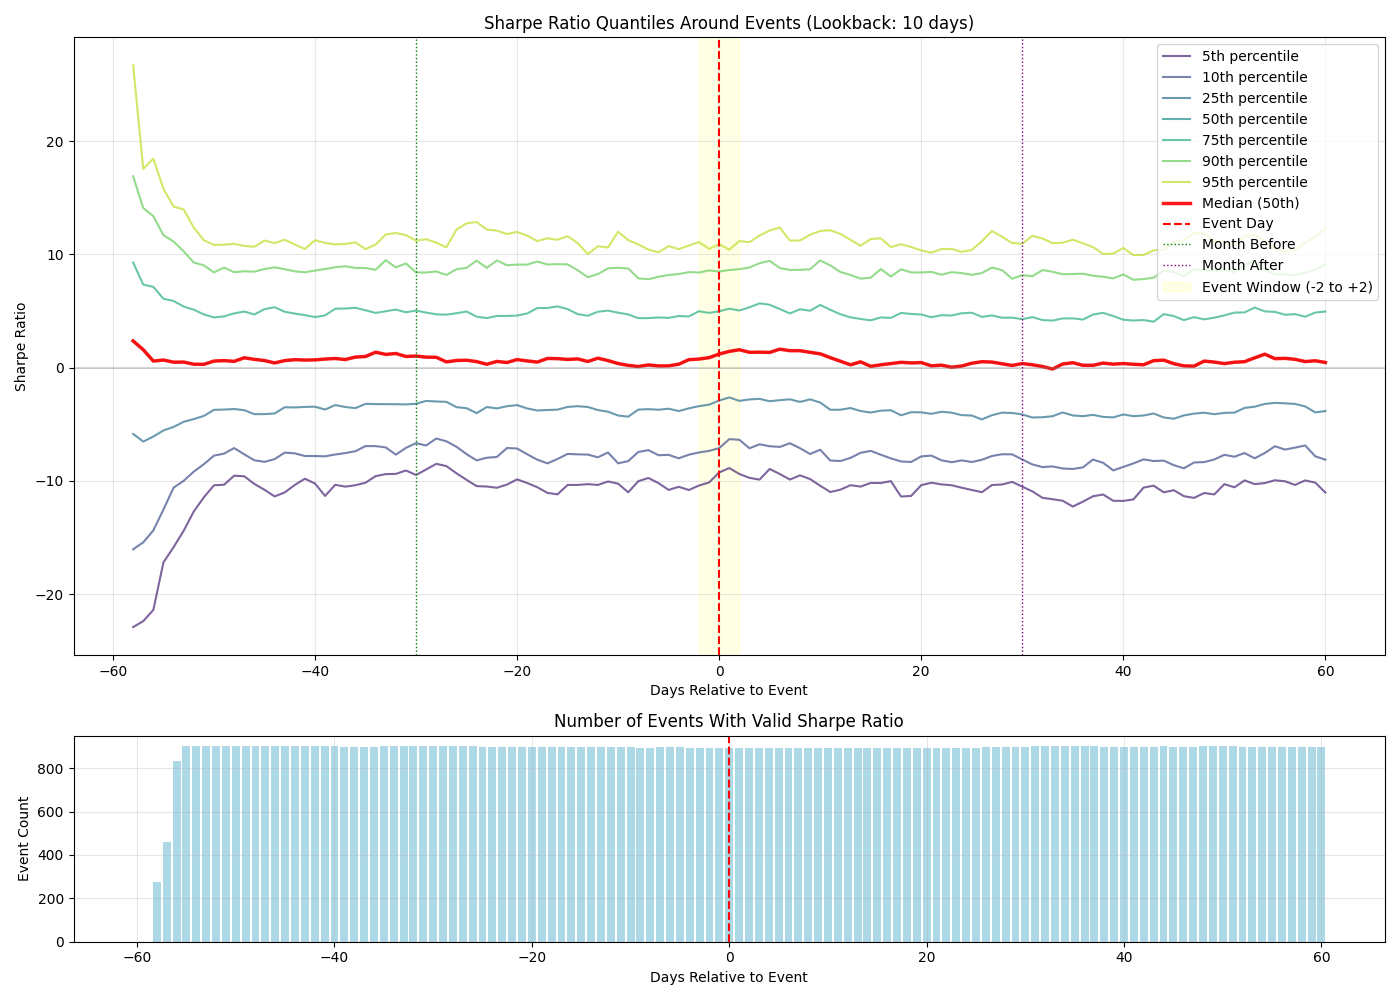

Data behind this chart, as committed beside it:
days_to_event, event_count, sharpe_q5, sharpe_q10, sharpe_q25, sharpe_q50, sharpe_q75, sharpe_q90, sharpe_q95
-60, 0, , , , , , , 
-59, 0, , , , , , , 
-58, 273, -22.91, -16.04, -5.854, 2.356, 9.278, 16.89, 26.68
-57, 458, -22.39, -15.43, -6.531, 1.579, 7.33, 14.09, 17.56
-56, 834, -21.39, -14.38, -6.085, 0.5793, 7.133, 13.37, 18.44
-55, 901, -17.19, -12.53, -5.549, 0.6689, 6.079, 11.69, 15.79
-54, 902, -15.86, -10.6, -5.238, 0.4791, 5.887, 11.14, 14.23
-53, 902, -14.41, -9.996, -4.786, 0.4898, 5.395, 10.26, 13.96
-52, 902, -12.7, -9.187, -4.545, 0.3, 5.114, 9.281, 12.37
-51, 902, -11.45, -8.526, -4.265, 0.2892, 4.698, 9.03, 11.25
-50, 902, -10.39, -7.771, -3.726, 0.5792, 4.43, 8.403, 10.83
-49, 903, -10.34, -7.594, -3.706, 0.6171, 4.525, 8.833, 10.86
-48, 904, -9.542, -7.103, -3.655, 0.5516, 4.792, 8.423, 10.93
-47, 904, -9.595, -7.658, -3.76, 0.8677, 4.952, 8.509, 10.75
-46, 903, -10.27, -8.181, -4.108, 0.7287, 4.693, 8.467, 10.67
-45, 902, -10.79, -8.32, -4.108, 0.6242, 5.161, 8.71, 11.22
-44, 901, -11.37, -8.081, -4.05, 0.4136, 5.335, 8.858, 10.99
-43, 901, -11.02, -7.504, -3.498, 0.6193, 4.93, 8.687, 11.29
-42, 901, -10.36, -7.571, -3.517, 0.6997, 4.772, 8.505, 10.87
-41, 901, -9.81, -7.805, -3.47, 0.6676, 4.632, 8.418, 10.48
-40, 900, -10.24, -7.809, -3.452, 0.6813, 4.465, 8.574, 11.25
-39, 899, -11.33, -7.832, -3.703, 0.7557, 4.614, 8.705, 11.01
-38, 898, -10.35, -7.674, -3.306, 0.8046, 5.198, 8.866, 10.88
-37, 899, -10.51, -7.545, -3.478, 0.7148, 5.22, 8.953, 10.92
-36, 899, -10.39, -7.382, -3.579, 0.9294, 5.285, 8.805, 11.06
-35, 900, -10.16, -6.925, -3.198, 0.9819, 5.062, 8.794, 10.46
-34, 900, -9.582, -6.933, -3.218, 1.36, 4.831, 8.636, 10.85
-33, 900, -9.403, -7.046, -3.229, 1.166, 4.976, 9.487, 11.75
-32, 900, -9.383, -7.685, -3.231, 1.246, 5.127, 8.849, 11.89
-31, 900, -9.082, -7.085, -3.251, 0.9837, 4.887, 9.199, 11.7
-30, 900, -9.479, -6.67, -3.193, 1.022, 5.036, 8.407, 11.21
-29, 900, -8.994, -6.876, -2.942, 0.9251, 4.86, 8.396, 11.34
-28, 901, -8.496, -6.26, -2.99, 0.9139, 4.705, 8.492, 11.03
-27, 901, -8.695, -6.504, -3.022, 0.5056, 4.676, 8.181, 10.61
-26, 900, -9.329, -6.988, -3.489, 0.6288, 4.8, 8.684, 12.19
-25, 898, -9.911, -7.64, -3.583, 0.6522, 4.954, 8.811, 12.74
-24, 898, -10.46, -8.189, -4.021, 0.5296, 4.497, 9.451, 12.86
-23, 896, -10.5, -7.959, -3.48, 0.2955, 4.376, 8.805, 12.19
-22, 898, -10.61, -7.891, -3.602, 0.5456, 4.562, 9.462, 12.1
-21, 899, -10.33, -7.101, -3.406, 0.4512, 4.564, 9.04, 11.8
-20, 899, -9.866, -7.14, -3.311, 0.7113, 4.597, 9.093, 11.98
-19, 898, -10.19, -7.651, -3.605, 0.589, 4.78, 9.098, 11.65
-18, 897, -10.56, -8.128, -3.786, 0.4877, 5.259, 9.37, 11.17
-17, 897, -11.06, -8.454, -3.745, 0.8083, 5.264, 9.104, 11.42
-16, 897, -11.19, -8.069, -3.71, 0.7939, 5.407, 9.134, 11.29
-15, 897, -10.36, -7.62, -3.469, 0.7218, 5.164, 9.114, 11.61
-14, 897, -10.36, -7.661, -3.405, 0.7695, 4.725, 8.597, 11
-13, 897, -10.29, -7.676, -3.475, 0.5422, 4.581, 7.983, 10.03
-12, 897, -10.36, -7.92, -3.747, 0.8333, 4.937, 8.261, 10.72
-11, 897, -10.05, -7.491, -3.894, 0.6193, 5.033, 8.768, 10.61
-10, 896, -10.24, -8.452, -4.229, 0.3606, 4.85, 8.813, 12.01
-9, 895, -11.01, -8.253, -4.33, 0.1953, 4.697, 8.757, 11.26
-8, 895, -10.03, -7.448, -3.705, 0.09776, 4.367, 7.881, 10.87
-7, 896, -9.746, -7.285, -3.666, 0.2378, 4.373, 7.805, 10.42
-6, 896, -10.2, -7.737, -3.718, 0.147, 4.432, 8.025, 10.18
-5, 896, -10.8, -7.703, -3.629, 0.1544, 4.389, 8.175, 10.73
-4, 895, -10.53, -8.008, -3.836, 0.3021, 4.559, 8.26, 10.46
-3, 895, -10.81, -7.691, -3.598, 0.7022, 4.518, 8.431, 10.78
-2, 895, -10.41, -7.492, -3.403, 0.7547, 4.978, 8.4, 11.09
-1, 895, -10.14, -7.353, -3.272, 0.8779, 4.831, 8.581, 10.49
... 61 more rows
